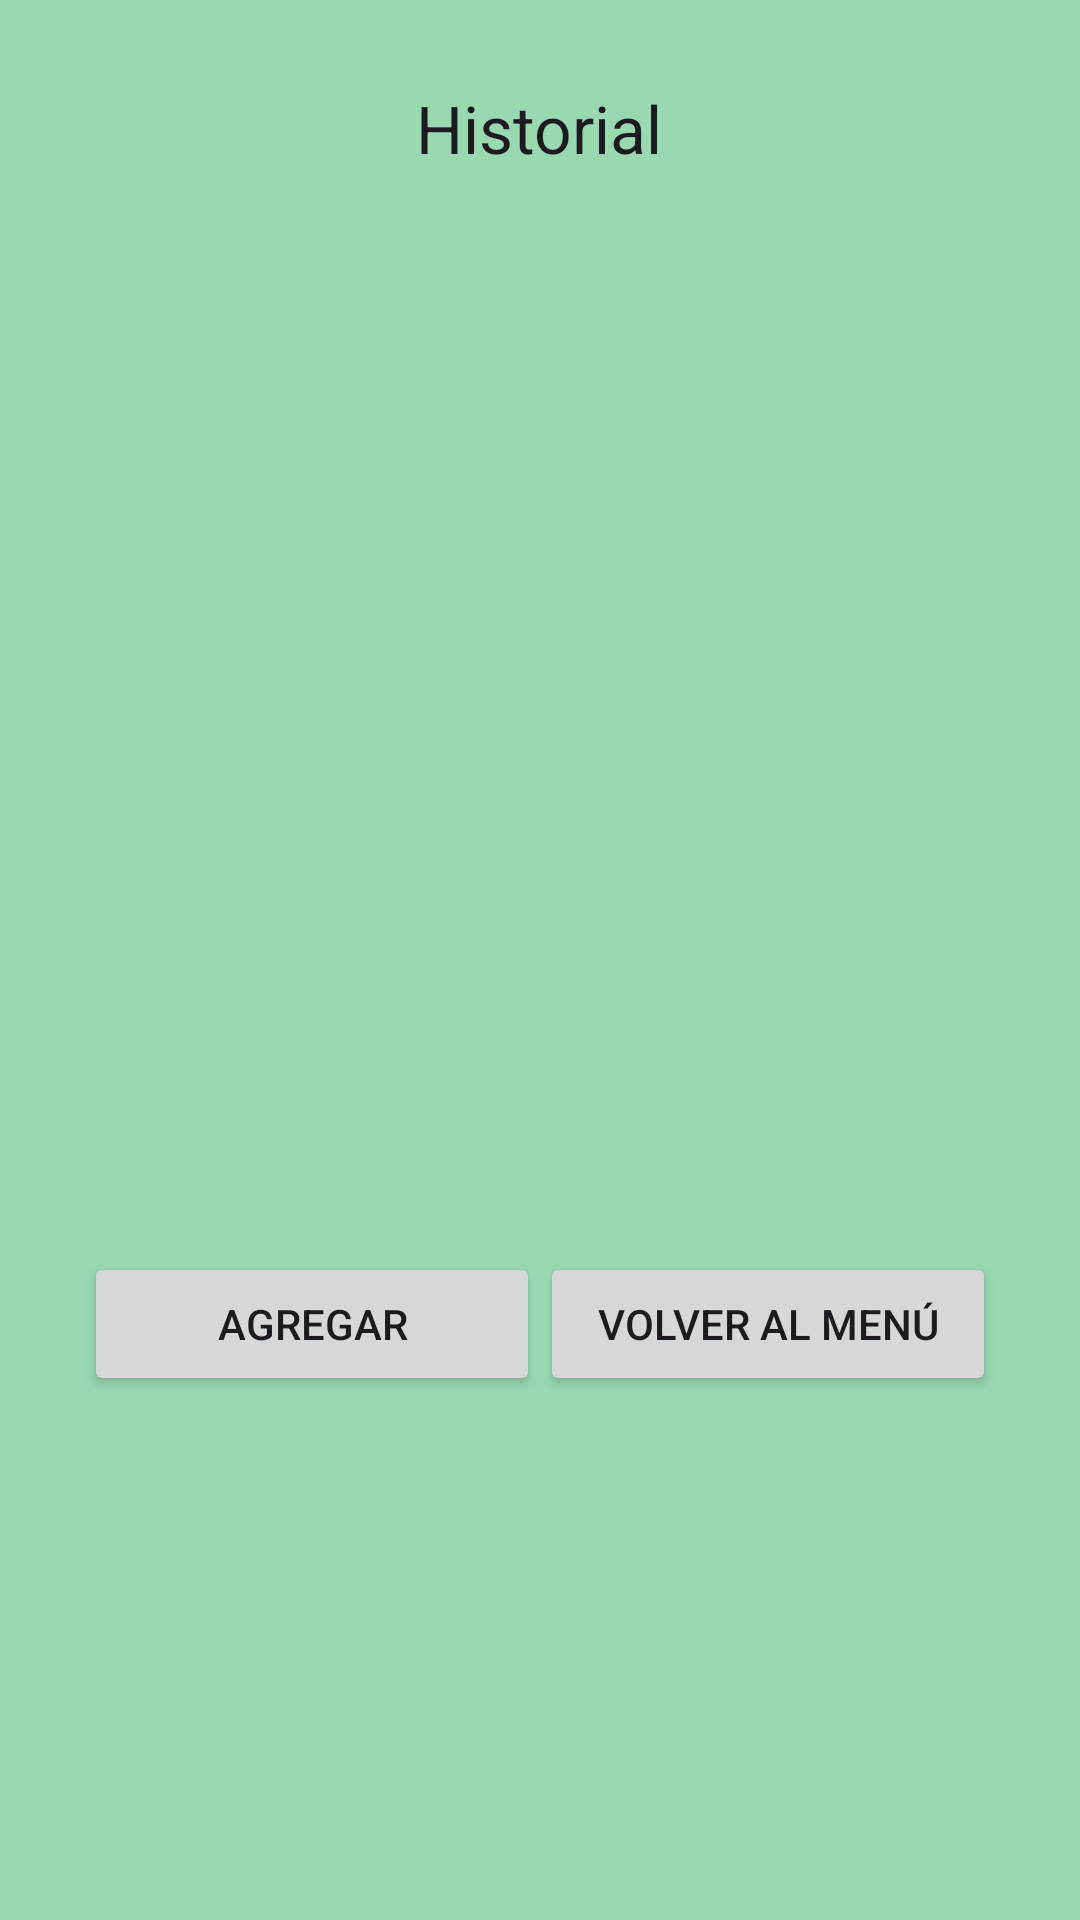

Produce the Android XML layout that renders to this screen, including the resource entries it uses.
<!-- AndroidManifest.xml: application theme Theme.Ejemplo_Intent -->
<!-- res/layout/activity_second.xml -->
<?xml version="1.0" encoding="utf-8"?>
<LinearLayout xmlns:android="http://schemas.android.com/apk/res/android"
    xmlns:tools="http://schemas.android.com/tools"
    android:layout_width="match_parent"
    android:layout_height="match_parent"
    android:background="@color/background"
    android:orientation="vertical"
    android:padding="28dp"
    android:paddingLeft="28dp"
    android:paddingRight="28dp">

    <TextView
        android:id="@+id/textView"
        android:layout_width="wrap_content"
        android:layout_height="0dp"
        android:layout_gravity="center_horizontal"
        android:layout_weight="1"
        android:text="Historial"
        android:textAppearance="?android:attr/textAppearanceLarge" />

    <ListView
        android:id="@+id/listaDispositivos"
        android:layout_width="match_parent"
        android:layout_height="0dp"
        android:layout_weight="1" />

    <LinearLayout
        android:layout_width="match_parent"
        android:layout_height="0dp"
        android:layout_weight="1"
        android:orientation="horizontal">

        <Button
            android:id="@+id/Agregar"
            android:layout_width="0dp"
            android:layout_height="wrap_content"
            android:layout_weight="1"
            android:onClick="add"
            android:text="Agregar" />

        <Button
            android:id="@+id/btnBack"
            android:layout_width="0dp"
            android:layout_height="wrap_content"
            android:layout_gravity="center_horizontal"
            android:layout_weight="1"
            android:onClick="back"
            android:text="Volver al menú" />
    </LinearLayout>

</LinearLayout>
<!-- resources referenced by this layout -->
<resources>
  <color name="background">#98d9b2</color>
  <style name="Theme.Ejemplo_Intent" parent="Theme.Material3.Light.NoActionBar">
          
          <item name="colorPrimary">@color/btn_light</item>
          <item name="colorPrimaryVariant">@color/btn_dark</item>
          <item name="colorOnPrimary">@color/white</item>
          
          <item name="colorSecondary">@color/purple_500</item>
          <item name="colorSecondaryVariant">@color/purple_700</item>
          <item name="colorOnSecondary">@color/black</item>
          
          <item name="android:statusBarColor">?attr/colorPrimaryVariant</item>
          
      </style>
  <color name="btn_light">#557F85</color>
  <color name="btn_dark">#335960</color>
  <color name="white">#FFFFFFFF</color>
  <color name="purple_500">#FF6200EE</color>
  <color name="purple_700">#FF3700B3</color>
  <color name="black">#FF000000</color>
</resources>
